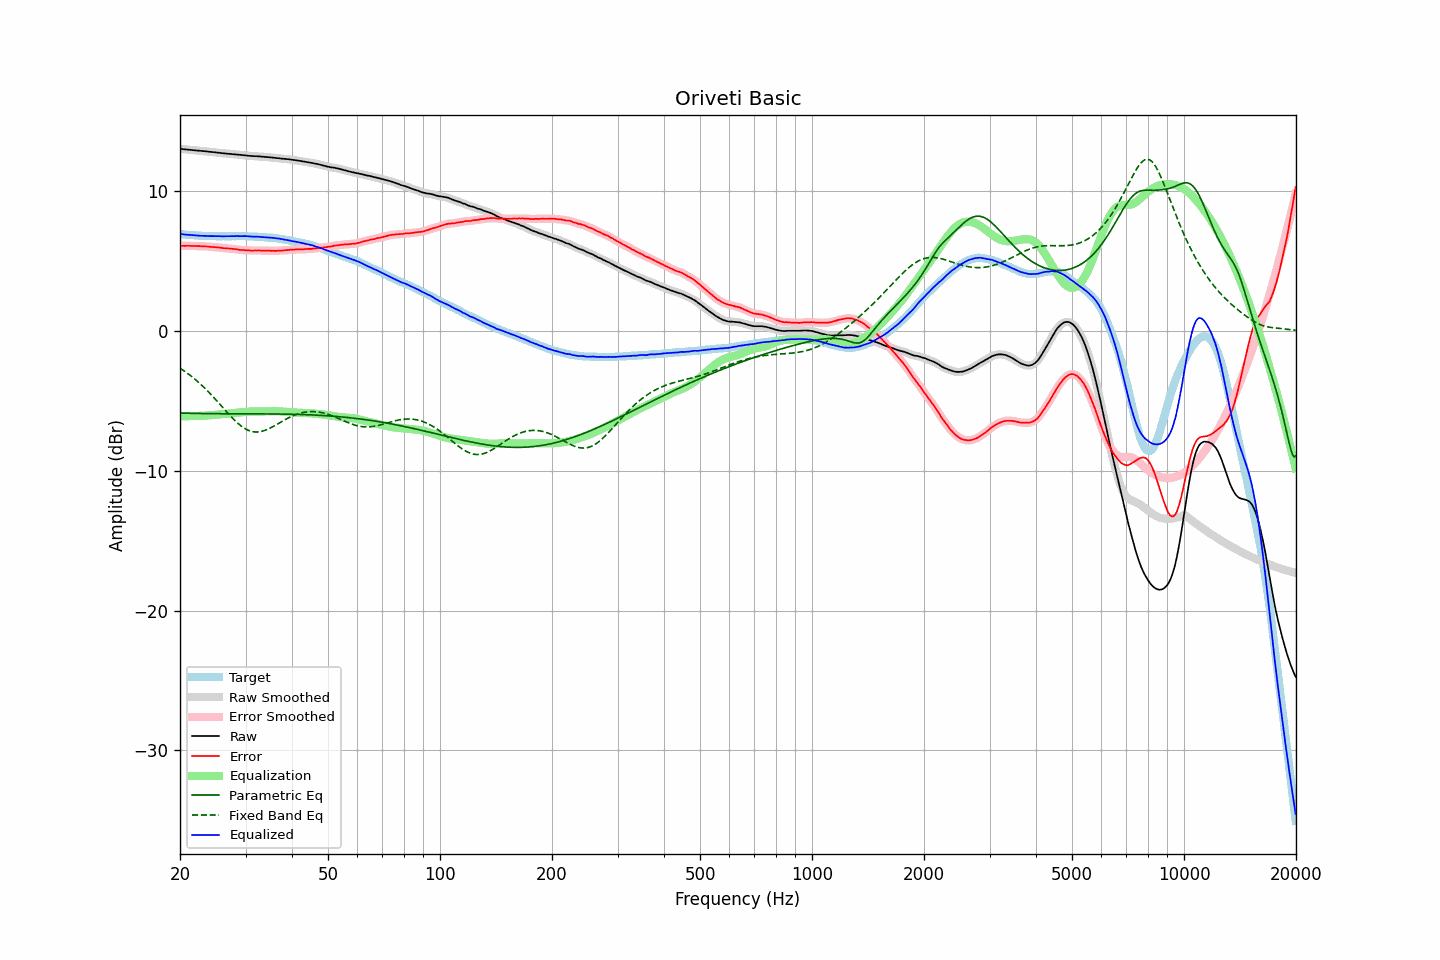

Source data for this figure (header and first rows):
frequency, raw, error, smoothed, error_smoothed, equalization, parametric_eq, fixed_band_eq, equalized_raw, equalized_smoothed, target
20.00, 13.03, 6.10, 13.04, 6.10, -6.10, -5.87, -2.66, 6.94, 6.94, 6.94
20.20, 13.02, 6.10, 13.02, 6.09, -6.10, -5.87, -2.73, 6.93, 6.93, 6.93
20.40, 13.01, 6.10, 13.01, 6.09, -6.10, -5.88, -2.81, 6.92, 6.92, 6.92
20.61, 13.00, 6.09, 13.00, 6.09, -6.09, -5.88, -2.89, 6.90, 6.90, 6.91
20.81, 12.98, 6.10, 12.99, 6.10, -6.09, -5.88, -2.97, 6.89, 6.89, 6.89
21.02, 12.97, 6.10, 12.97, 6.09, -6.09, -5.88, -3.06, 6.88, 6.88, 6.88
21.23, 12.96, 6.10, 12.96, 6.09, -6.09, -5.89, -3.14, 6.88, 6.88, 6.87
21.44, 12.95, 6.08, 12.95, 6.08, -6.09, -5.89, -3.23, 6.87, 6.87, 6.88
21.66, 12.94, 6.09, 12.95, 6.08, -6.09, -5.89, -3.32, 6.86, 6.86, 6.86
21.87, 12.93, 6.08, 12.93, 6.08, -6.08, -5.89, -3.42, 6.85, 6.85, 6.86
22.09, 12.92, 6.09, 12.92, 6.08, -6.08, -5.90, -3.52, 6.84, 6.84, 6.84
22.31, 12.90, 6.08, 12.91, 6.08, -6.08, -5.90, -3.62, 6.83, 6.83, 6.83
22.54, 12.89, 6.08, 12.90, 6.07, -6.07, -5.90, -3.72, 6.82, 6.82, 6.82
22.76, 12.88, 6.07, 12.88, 6.07, -6.07, -5.90, -3.82, 6.81, 6.81, 6.82
22.99, 12.87, 6.07, 12.87, 6.07, -6.07, -5.90, -3.93, 6.81, 6.81, 6.81
23.22, 12.86, 6.07, 12.87, 6.06, -6.06, -5.91, -4.04, 6.81, 6.81, 6.80
23.45, 12.85, 6.05, 12.85, 6.05, -6.05, -5.91, -4.15, 6.80, 6.80, 6.81
23.69, 12.84, 6.05, 12.84, 6.04, -6.04, -5.91, -4.27, 6.80, 6.80, 6.80
23.92, 12.82, 6.04, 12.83, 6.03, -6.03, -5.91, -4.39, 6.79, 6.79, 6.79
24.16, 12.81, 6.02, 12.82, 6.02, -6.02, -5.91, -4.51, 6.79, 6.79, 6.80
24.40, 12.80, 6.01, 12.80, 6.01, -6.01, -5.91, -4.63, 6.79, 6.79, 6.80
24.65, 12.79, 6.01, 12.79, 6.00, -6.00, -5.91, -4.75, 6.79, 6.79, 6.79
24.89, 12.78, 6.00, 12.78, 6.00, -5.99, -5.91, -4.88, 6.79, 6.79, 6.79
25.14, 12.76, 5.99, 12.77, 5.99, -5.98, -5.92, -5.01, 6.78, 6.79, 6.78
25.39, 12.75, 5.98, 12.75, 5.98, -5.97, -5.92, -5.13, 6.78, 6.78, 6.78
25.65, 12.74, 5.97, 12.74, 5.96, -5.96, -5.92, -5.26, 6.78, 6.78, 6.78
25.91, 12.73, 5.95, 12.73, 5.95, -5.95, -5.92, -5.39, 6.78, 6.78, 6.78
26.16, 12.71, 5.93, 12.72, 5.93, -5.94, -5.92, -5.52, 6.78, 6.78, 6.79
26.43, 12.70, 5.93, 12.70, 5.92, -5.93, -5.92, -5.65, 6.78, 6.78, 6.78
26.69, 12.69, 5.92, 12.69, 5.91, -5.92, -5.92, -5.78, 6.78, 6.78, 6.78
26.96, 12.68, 5.91, 12.68, 5.91, -5.91, -5.92, -5.91, 6.78, 6.78, 6.78
27.23, 12.67, 5.90, 12.67, 5.89, -5.89, -5.92, -6.03, 6.78, 6.78, 6.78
27.50, 12.66, 5.89, 12.66, 5.88, -5.88, -5.92, -6.15, 6.78, 6.78, 6.78
27.77, 12.65, 5.87, 12.65, 5.87, -5.87, -5.92, -6.27, 6.78, 6.78, 6.79
28.05, 12.64, 5.87, 12.65, 5.86, -5.86, -5.92, -6.39, 6.79, 6.79, 6.78
28.33, 12.63, 5.85, 12.63, 5.85, -5.84, -5.92, -6.50, 6.79, 6.79, 6.79
28.62, 12.62, 5.84, 12.62, 5.83, -5.83, -5.92, -6.60, 6.79, 6.79, 6.79
28.90, 12.60, 5.81, 12.61, 5.81, -5.82, -5.92, -6.70, 6.79, 6.79, 6.80
29.19, 12.59, 5.80, 12.60, 5.80, -5.81, -5.92, -6.79, 6.79, 6.79, 6.80
29.48, 12.58, 5.80, 12.58, 5.79, -5.79, -5.92, -6.88, 6.79, 6.79, 6.79
29.78, 12.57, 5.79, 12.57, 5.79, -5.78, -5.92, -6.95, 6.79, 6.79, 6.79
30.08, 12.56, 5.78, 12.56, 5.78, -5.78, -5.92, -7.02, 6.79, 6.79, 6.79
30.38, 12.54, 5.78, 12.55, 5.77, -5.77, -5.92, -7.08, 6.78, 6.78, 6.77
30.68, 12.53, 5.77, 12.53, 5.76, -5.76, -5.93, -7.13, 6.77, 6.77, 6.77
30.99, 12.52, 5.76, 12.52, 5.76, -5.76, -5.93, -7.17, 6.76, 6.76, 6.77
31.30, 12.51, 5.75, 12.52, 5.75, -5.76, -5.93, -7.20, 6.75, 6.76, 6.77
31.61, 12.51, 5.76, 12.51, 5.75, -5.76, -5.93, -7.22, 6.76, 6.75, 6.76
31.93, 12.50, 5.77, 12.51, 5.76, -5.76, -5.93, -7.23, 6.75, 6.75, 6.74
32.24, 12.50, 5.76, 12.50, 5.76, -5.76, -5.93, -7.23, 6.75, 6.75, 6.75
32.57, 12.49, 5.77, 12.49, 5.76, -5.76, -5.93, -7.22, 6.74, 6.74, 6.73
32.89, 12.48, 5.76, 12.49, 5.76, -5.76, -5.93, -7.20, 6.73, 6.73, 6.73
33.22, 12.47, 5.76, 12.47, 5.75, -5.76, -5.93, -7.17, 6.72, 6.72, 6.72
33.55, 12.46, 5.75, 12.46, 5.75, -5.75, -5.93, -7.14, 6.71, 6.71, 6.72
33.89, 12.45, 5.75, 12.45, 5.75, -5.75, -5.93, -7.10, 6.70, 6.70, 6.71
34.23, 12.44, 5.76, 12.44, 5.75, -5.75, -5.93, -7.06, 6.70, 6.70, 6.69
34.57, 12.43, 5.75, 12.43, 5.75, -5.74, -5.93, -7.00, 6.69, 6.69, 6.69
34.92, 12.42, 5.76, 12.43, 5.75, -5.74, -5.93, -6.95, 6.68, 6.68, 6.67
35.27, 12.41, 5.73, 12.41, 5.74, -5.74, -5.93, -6.89, 6.67, 6.67, 6.69
35.62, 12.40, 5.75, 12.40, 5.73, -5.74, -5.93, -6.83, 6.67, 6.66, 6.66
35.97, 12.38, 5.73, 12.39, 5.73, -5.74, -5.94, -6.76, 6.64, 6.65, 6.66
... 635 more rows
